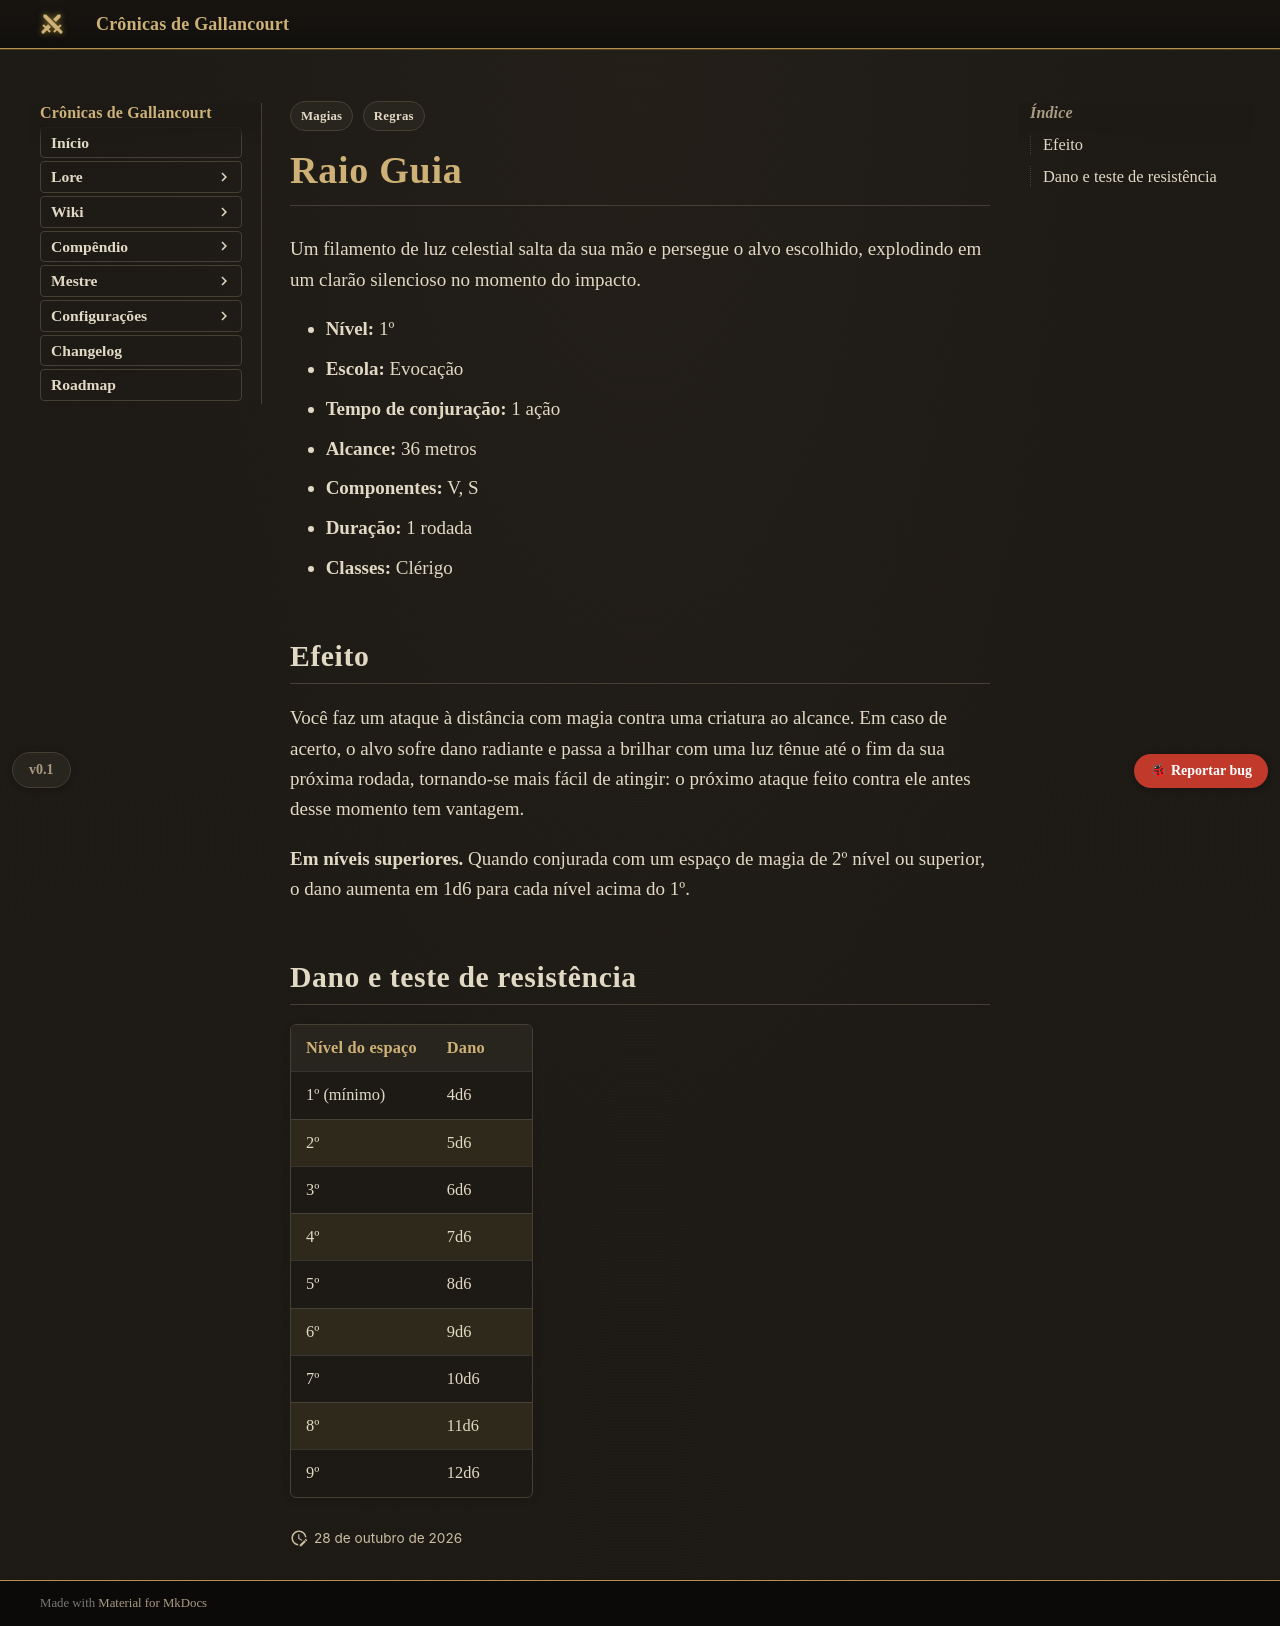

repository: Verayon/Gallancourt-RPG-DnD- · page: magias/raio-guia/index.html · generator: mkdocs

---
tags:
  - Regras
  - Magias
magia:
  nivel: 1
  escola: Evocação
  tempo: "1 ação"
  alcance: "36 metros"
  componentes: "V, S"
  duracao: "1 rodada"
  ritual: false
  concentracao: false
  classes: [Clérigo]
  categoria: Dano
  dano_tipo: Radiante
  alcance_tipo: Distância
  area: Nenhuma
  fonte: PHB
  nome_ingles: Guiding Bolt
  dano:
    - ["1º (mínimo)", "4d6"]
    - ["2º", "5d6"]
    - ["3º", "6d6"]
    - ["4º", "7d6"]
    - ["5º", "8d6"]
    - ["6º", "9d6"]
    - ["7º", "10d6"]
    - ["8º", "11d6"]
    - ["9º", "12d6"]
---

# Raio Guia

Um filamento de luz celestial salta da sua mão e persegue o alvo escolhido, explodindo em um
clarão silencioso no momento do impacto.

- **Nível:** 1º
- **Escola:** Evocação
- **Tempo de conjuração:** 1 ação
- **Alcance:** 36 metros
- **Componentes:** V, S
- **Duração:** 1 rodada
- **Classes:** Clérigo

## Efeito

Você faz um ataque à distância com magia contra uma criatura ao alcance. Em caso de acerto, o
alvo sofre dano radiante e passa a brilhar com uma luz tênue até o fim da sua próxima rodada,
tornando-se mais fácil de atingir: o próximo ataque feito contra ele antes desse momento tem
vantagem.

**Em níveis superiores.** Quando conjurada com um espaço de magia de 2º nível ou superior, o dano
aumenta em 1d6 para cada nível acima do 1º.
